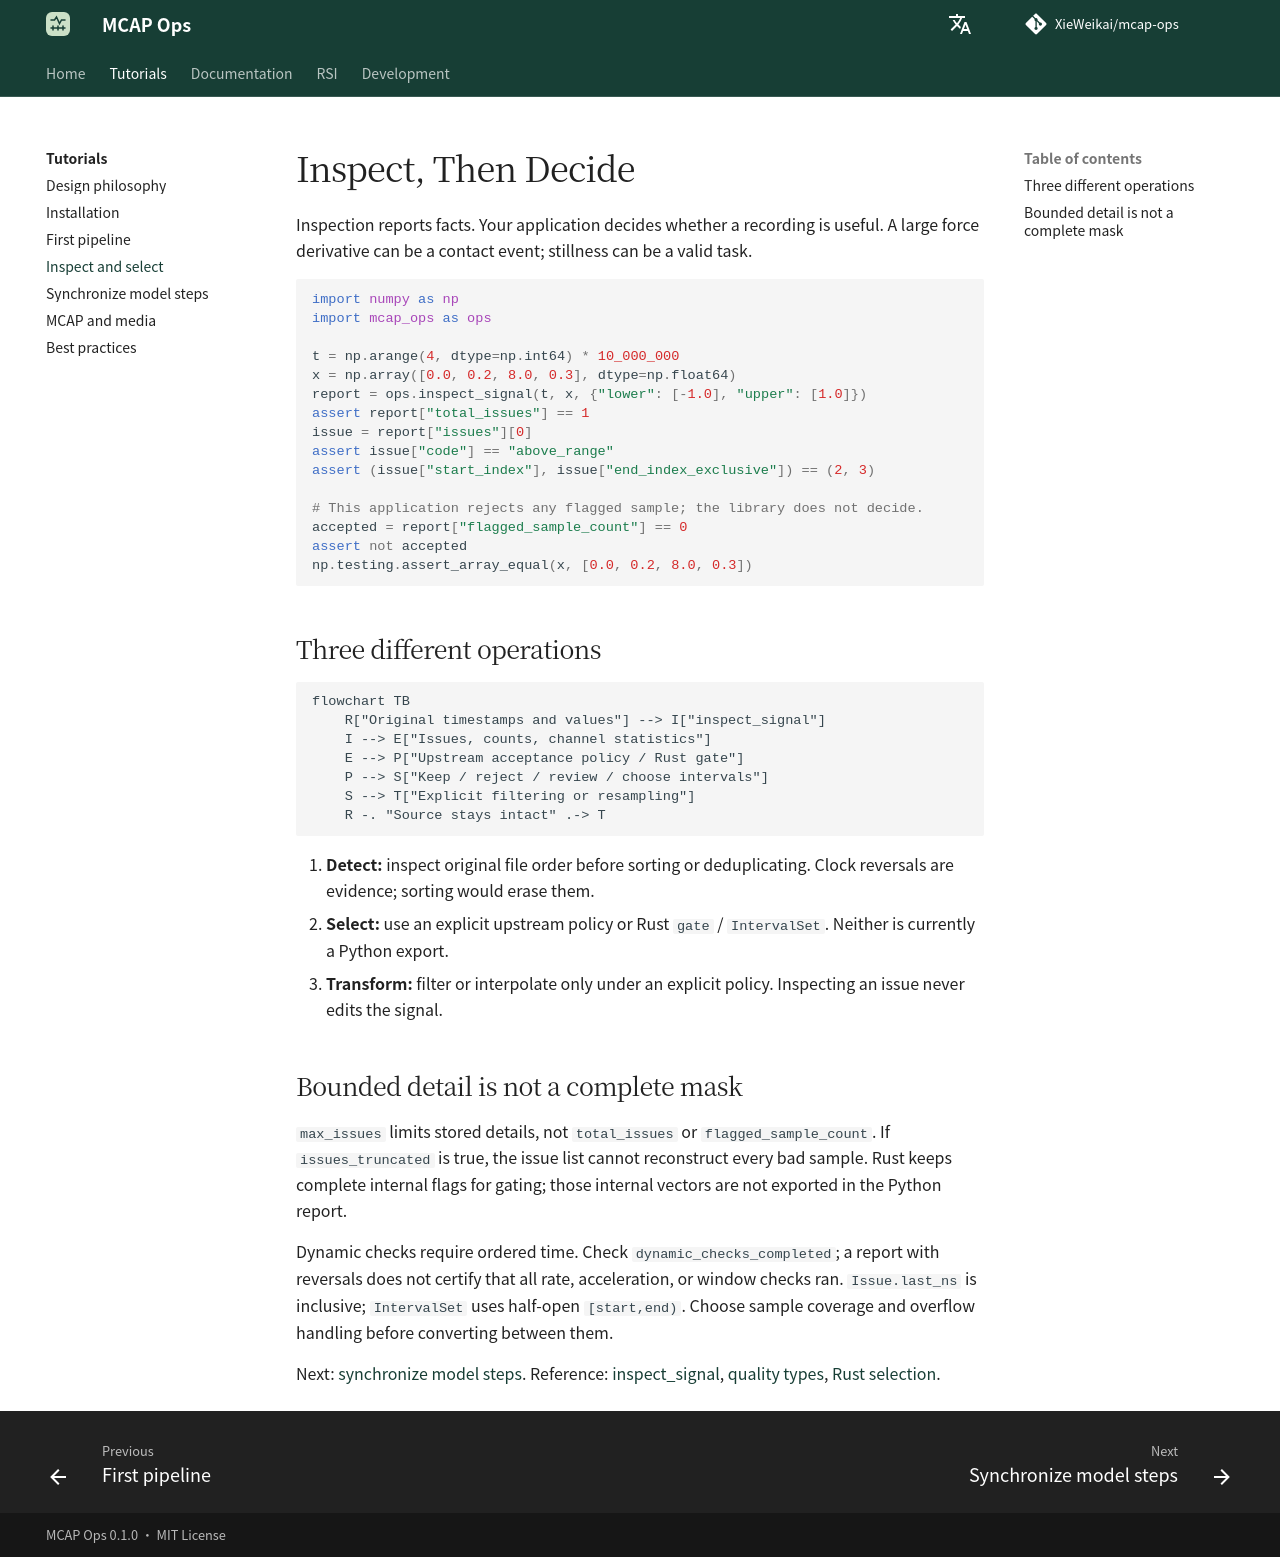

repository: XieWeikai/mcap-ops · page: tutorials/quality/index.html · generator: mkdocs

# Inspect, Then Decide

**Language: English | [Chinese](../zh/tutorials/quality.md)**

Inspection reports facts. Your application decides whether a recording is useful.
A large force derivative can be a contact event; stillness can be a valid task.

```python
import numpy as np
import mcap_ops as ops

t = np.arange(4, dtype=np.int64) * 10_000_000
x = np.array([0.0, 0.2, 8.0, 0.3], dtype=np.float64)
report = ops.inspect_signal(t, x, {"lower": [-1.0], "upper": [1.0]})
assert report["total_issues"] == 1
issue = report["issues"][0]
assert issue["code"] == "above_range"
assert (issue["start_index"], issue["end_index_exclusive"]) == (2, 3)

# This application rejects any flagged sample; the library does not decide.
accepted = report["flagged_sample_count"] == 0
assert not accepted
np.testing.assert_array_equal(x, [0.0, 0.2, 8.0, 0.3])
```

## Three different operations

```mermaid
flowchart TB
    R["Original timestamps and values"] --> I["inspect_signal"]
    I --> E["Issues, counts, channel statistics"]
    E --> P["Upstream acceptance policy / Rust gate"]
    P --> S["Keep / reject / review / choose intervals"]
    S --> T["Explicit filtering or resampling"]
    R -. "Source stays intact" .-> T
```

1. **Detect:** inspect original file order before sorting or deduplicating.
   Clock reversals are evidence; sorting would erase them.
2. **Select:** use an explicit upstream policy or Rust `gate` / `IntervalSet`.
   Neither is currently a Python export.
3. **Transform:** filter or interpolate only under an explicit policy.
   Inspecting an issue never edits the signal.

## Bounded detail is not a complete mask

`max_issues` limits stored details, not `total_issues` or
`flagged_sample_count`. If `issues_truncated` is true, the issue list cannot
reconstruct every bad sample. Rust keeps complete internal flags for gating;
those internal vectors are not exported in the Python report.

Dynamic checks require ordered time. Check `dynamic_checks_completed`; a report
with reversals does not certify that all rate, acceleration, or window checks ran.
`Issue.last_ns` is inclusive; `IntervalSet` uses half-open `[start,end)`.
Choose sample coverage and overflow handling before converting between them.

Next: [synchronize model steps](../guides/pipeline.md).
Reference: [inspect_signal](../reference/python/inspect_signal.md),
[quality types](../reference/types.md), [Rust selection](../reference/rust.md).
